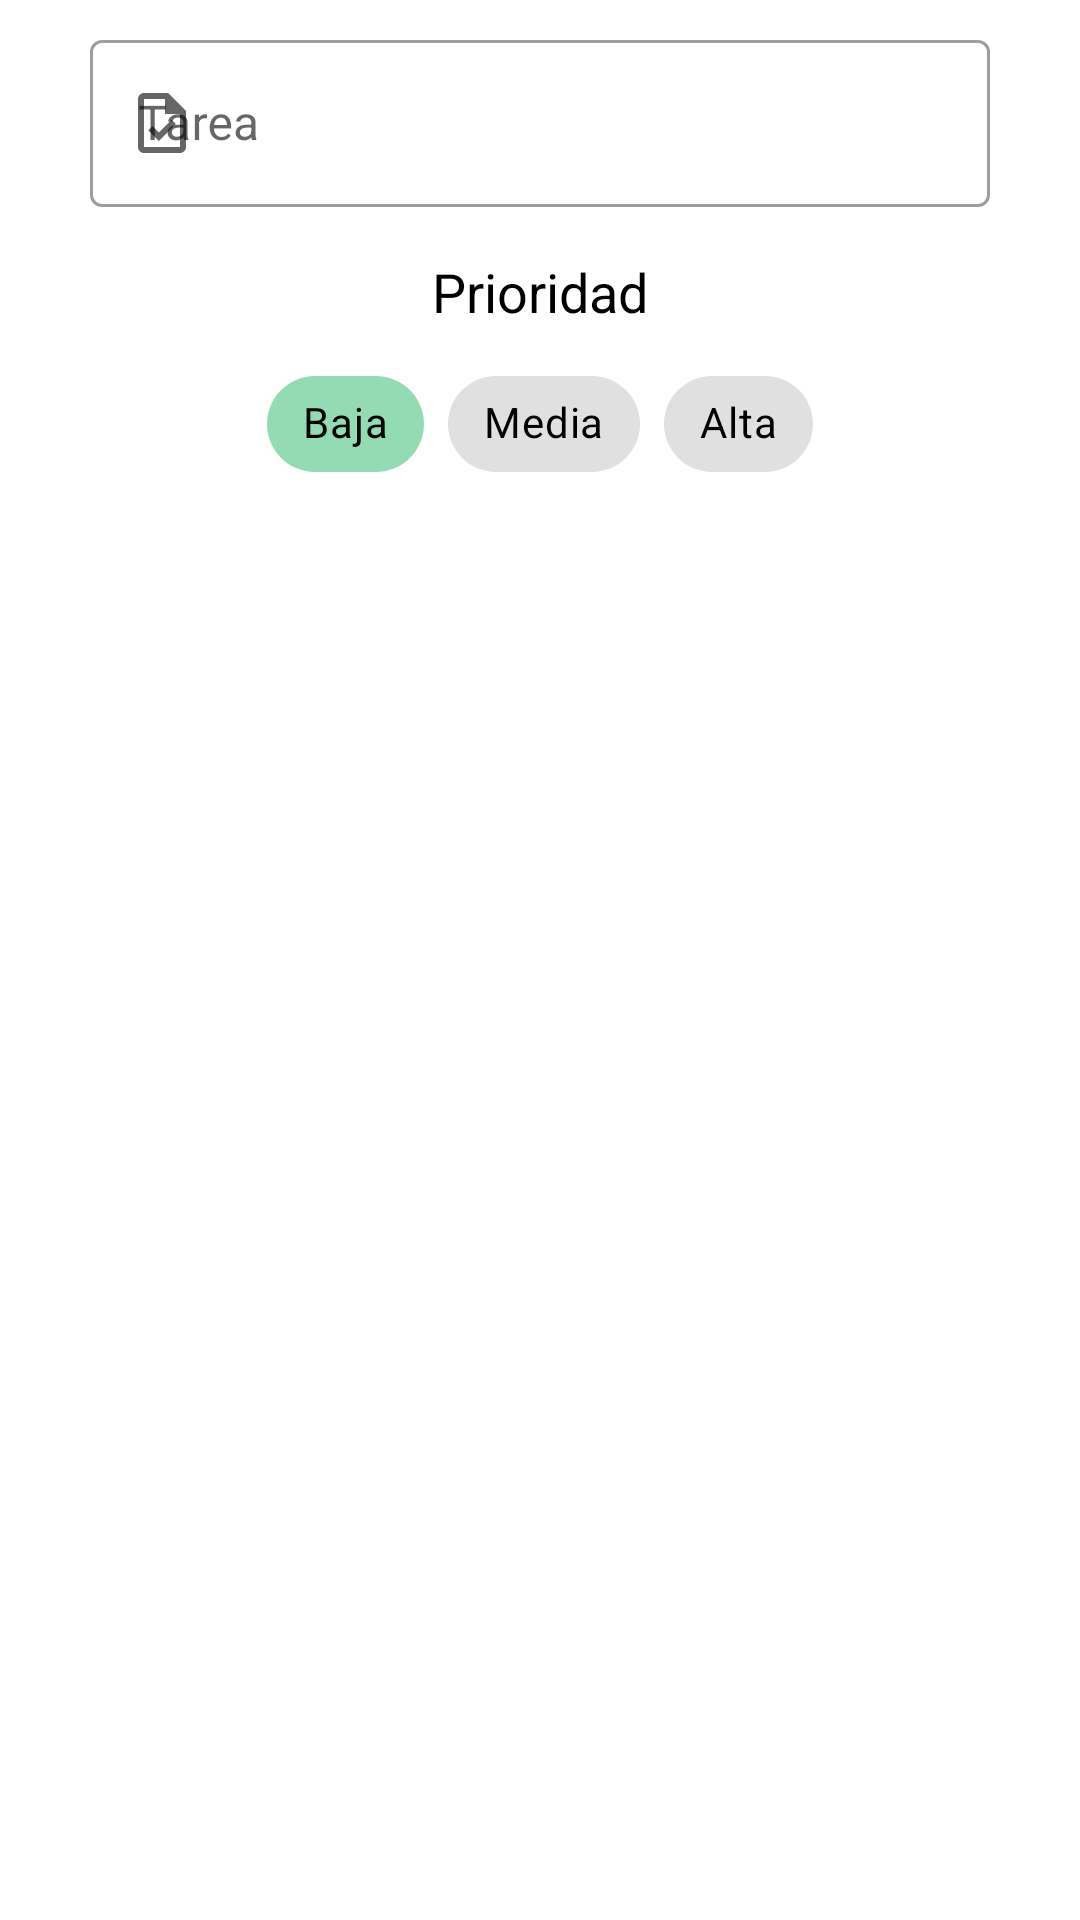

Here is an Android app screen rendered from its layout file. Give the layout XML and the strings, colors and styles it references.
<!-- AndroidManifest.xml: application theme Theme.Taskjects -->
<!-- res/layout/fragment_cambiar_datos_tarea.xml -->
<?xml version="1.0" encoding="utf-8"?>
<androidx.constraintlayout.widget.ConstraintLayout xmlns:android="http://schemas.android.com/apk/res/android"
    xmlns:tools="http://schemas.android.com/tools"
    xmlns:app="http://schemas.android.com/apk/res-auto"
    android:layout_width="match_parent"
    android:layout_height="match_parent"
    tools:context=".dialogos.CambiarDatosTareaDialog"
    android:theme="@style/Theme.Taskjects">

    <com.google.android.material.textfield.TextInputLayout
        android:id="@+id/outlinedTextFieldNombreTareaCDTarea"
        style="@style/Widget.MaterialComponents.TextInputLayout.OutlinedBox"
        android:layout_width="300dp"
        android:layout_height="wrap_content"
        android:layout_marginStart="24dp"
        android:layout_marginTop="8dp"
        android:layout_marginEnd="24dp"
        android:hint="@string/tarea"
        app:startIconDrawable="@drawable/ic_task_24dp"
        app:layout_constraintEnd_toEndOf="parent"
        app:layout_constraintStart_toStartOf="parent"
        app:layout_constraintTop_toTopOf="parent" >

        <com.google.android.material.textfield.TextInputEditText
            android:id="@+id/etNombreTareaCDTarea"
            android:layout_width="match_parent"
            android:layout_height="wrap_content"
            android:inputType="textEmailAddress"
            android:singleLine="true"/>
    </com.google.android.material.textfield.TextInputLayout>

    <TextView
        android:id="@+id/textViewPrioridadCDTarea"
        android:layout_width="wrap_content"
        android:layout_height="wrap_content"
        android:layout_marginStart="24dp"
        android:layout_marginTop="16dp"
        android:layout_marginEnd="24dp"
        android:textSize="18sp"
        android:textColor="@color/black"
        android:text="@string/prioridad"
        app:layout_constraintEnd_toEndOf="parent"
        app:layout_constraintStart_toStartOf="parent"
        app:layout_constraintTop_toBottomOf="@+id/outlinedTextFieldNombreTareaCDTarea" />

    <com.google.android.material.chip.ChipGroup
        android:id="@+id/chipGroupPrioridadesCDTarea"
        android:layout_width="wrap_content"
        android:layout_height="wrap_content"
        android:layout_marginStart="24dp"
        android:layout_marginTop="8dp"
        android:layout_marginEnd="24dp"
        app:layout_constraintEnd_toEndOf="parent"
        app:layout_constraintStart_toStartOf="parent"
        app:layout_constraintTop_toBottomOf="@+id/textViewPrioridadCDTarea"
        app:singleLine="true"
        app:singleSelection="true"
        app:selectionRequired="true">

        <com.google.android.material.chip.Chip
            android:id="@+id/chipPrioBajaCDTarea"
            style="@style/Widget.MaterialComponents.Chip.Choice"
            android:layout_width="wrap_content"
            android:layout_height="wrap_content"
            android:checked="true"
            android:text="@string/prioBaja"
            android:textColor="@color/black"
            app:chipBackgroundColor="@color/chip_prioridad_baja" />

        <com.google.android.material.chip.Chip
            android:id="@+id/chipPrioMediaCDTarea"
            style="@style/Widget.MaterialComponents.Chip.Choice"
            android:layout_width="wrap_content"
            android:layout_height="wrap_content"
            android:text="@string/prioMedia"
            android:textColor="@color/black"
            app:chipBackgroundColor="@color/chip_prioridad_media" />

        <com.google.android.material.chip.Chip
            android:id="@+id/chipPrioAltaCDTarea"
            style="@style/Widget.MaterialComponents.Chip.Choice"
            android:layout_width="wrap_content"
            android:layout_height="wrap_content"
            android:text="@string/prioAlta"
            android:textColor="@color/black"
            app:chipBackgroundColor="@color/chip_prioridad_alta" />


    </com.google.android.material.chip.ChipGroup>

</androidx.constraintlayout.widget.ConstraintLayout>
<!-- resources referenced by this layout -->
<resources>
  <color name="black">#FF000000</color>
  <!-- drawable ic_task_24dp (drawable) -->
  <vector xmlns:android="http://schemas.android.com/apk/res/android"
      android:width="24dp"
      android:height="24dp"
      android:viewportWidth="24"
      android:viewportHeight="24">
    <path
        android:pathData="M14,2H6C4.9,2 4.01,2.9 4.01,4L4,20c0,1.1 0.89,2 1.99,2H18c1.1,0 2,-0.9 2,-2V8L14,2zM18,20H6V4h7v5h5V20zM8.82,13.05L7.4,14.46L10.94,18l5.66,-5.66l-1.41,-1.41l-4.24,4.24L8.82,13.05z"
        android:fillColor="#000000"/>
  </vector>
  <string name="prioAlta">Alta</string>
  <string name="prioBaja">Baja</string>
  <string name="prioMedia">Media</string>
  <string name="prioridad">Prioridad</string>
  <string name="tarea">Tarea</string>
  <style name="Theme.Taskjects" parent="Theme.MaterialComponents.DayNight.NoActionBar">
          
          <item name="colorPrimary">@color/blue_primario</item>
          <item name="colorPrimaryVariant">@color/blue_primario</item>
          <item name="colorOnPrimary">@color/white</item>
          
          <item name="colorSecondary">@color/blue_secundario</item>
          <item name="colorSecondaryVariant">@color/teal_700</item>
          <item name="colorOnSecondary">@color/black</item>
          
          <item name="android:statusBarColor" tools:targetApi="l">?attr/colorPrimaryVariant</item>
          
      </style>
  <color name="blue_primario">#00B4FF</color>
  <color name="white">#FFFFFFFF</color>
  <color name="blue_secundario">#009DDF</color>
  <color name="teal_700">#FF018786</color>
</resources>
